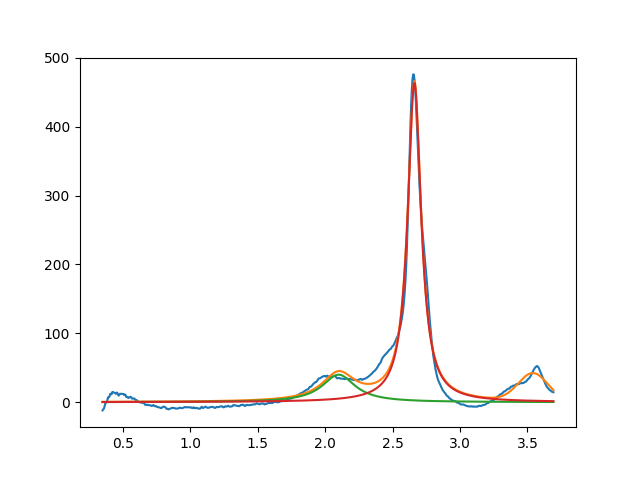

The data file committed next to this chart (first rows):
2.099999999982541166e+00, 3.999999999999999289e+01, 2.999999999999999334e-01, 4.165253711723709682e-32
2.661836687641712995e+00, 4.636958642023313928e+02, 1.201252974779934285e-01, 7.902986501809054232e-27
3.541591854029201514e+00, 3.979562052342864575e+01, 2.591765648410281342e-01, 9.999999999999998890e-01
